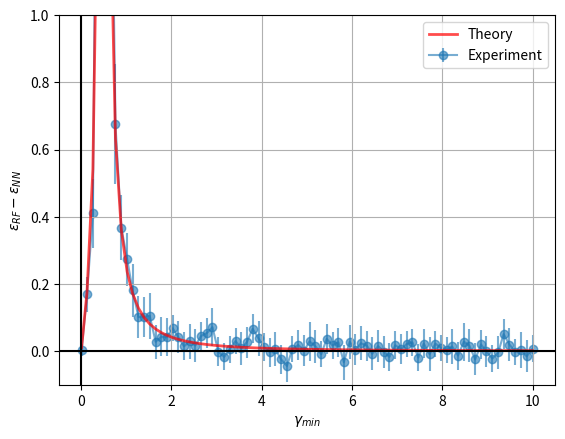

Here is the Python script that generated this plot: (Note: this script raises an exception after producing the figure.)
# <codecell>
import numpy as np
import matplotlib.pyplot as plt
from scipy.special import kv

# <codecell>
def build_sample(points, dims, hidden_widths, eta=0):
    d_pairs = zip([dims] + hidden_widths[:-1], hidden_widths)
    Us = [np.random.randn(*pair) for pair in d_pairs]

    raw_w_target = np.random.random(size=(dims, 1))
    w_target = np.sqrt(dims) * (raw_w_target / np.linalg.norm(raw_w_target))

    X = np.random.randn(points, dims)
    y = (1 / np.sqrt(dims)) * X @ w_target + eta * np.random.randn(X.shape[0], 1)
    return Us, X, y, w_target


def _exp_deep_rr_p_small(F, X, y, w):
    d = X.shape[1]

    bias_vec = np.linalg.multi_dot([
        np.sqrt(d) * F, F.T, X.T, np.linalg.pinv(X @ F @ F.T @ X.T), y
    ]) - w

    tr1 = np.trace(F @ F.T)
    tr2 = np.trace(np.linalg.multi_dot([
        F, F.T, X.T, np.linalg.pinv(X @ F @ F.T @ X.T), X, F, F.T
    ]))

    return (1 / d) * (bias_vec.T @ bias_vec) + (tr1 - tr2)


def _exp_deep_rr_p_large_n_small(A, X, y, w):
    d = X.shape[1]

    bias_vec = np.linalg.multi_dot([
        np.sqrt(d) * A, np.linalg.pinv(A.T @ X.T @ X @ A), A.T, X.T, y
    ]) - w

    return (1 / d) * bias_vec.T @ bias_vec


def _exp_deep_rr_p_large_n_large(F, X, y, w):
    d = X.shape[1]

    bias_vec = np.sqrt(d) * np.linalg.pinv(X.T @ X) @ X.T @ y - w
    return (1/d) * bias_vec.T @ bias_vec


def _theory_deep_rr_p_small(a, sig, gs, eta=0):
    term1 = sig ** 2 * (1 - a) * np.prod((gs - a) / gs)
    term2 = (1 - a) * (1 + np.sum(a / (gs - a)))
    noise_term = (a / (1 - a) + np.sum(a / (gs - a))) * eta ** 2

    return term1 + term2 + noise_term


def _theory_deep_rr_p_large_n_small(a, gs, eta=0):
    g_min = np.min(gs)
    return a * (1 - g_min) / (a - g_min) + (g_min / (a - g_min)) * eta ** 2


def _theory_deep_rr_p_large_n_large(a, eta=0):
    return (eta ** 2) / (a - 1)


def compute_loss_rf(p, d, ns, sig, eta, iters=5):
    a = p / d
    gs = np.array(ns) / d

    theory_err = 0
    exp_err = 0
    exp_std = 0

    if p < np.min([d] + ns):
        # print('Regime: small p')
        theory_err = _theory_deep_rr_p_small(a, sig, gs, eta=eta)

        exp_errs = []
        for _ in range(iters):
            Us, X, y, w = build_sample(p, hidden_widths=ns, dims=d, eta=eta)
            if len(Us) > 1:
                Us_prod = np.linalg.multi_dot(Us)
            else:
                Us_prod = Us[0]

            F = (sig / np.sqrt(np.prod([d] + ns))) * Us_prod
            
            err = _exp_deep_rr_p_small(F, X, y, w)
            exp_errs.append(err)
        
        exp_err = np.mean(exp_errs)
        exp_std = np.std(exp_errs)

    elif p > np.min(ns) and np.min(ns) < d:
        # print('Regime: large p, small n')
        theory_err = _theory_deep_rr_p_large_n_small(a, gs, eta=eta)

        exp_errs = []
        for _ in range(iters):
            Us, X, y, w = build_sample(p, hidden_widths=ns, dims=d, eta=eta)
            min_idx = np.argmin(ns)
            if min_idx != 0:
                Us_prod = np.linalg.multi_dot(Us[:min_idx + 1]) 
            else:
                Us_prod = Us[0]

            A = (sig / np.sqrt(np.prod([d] + ns[:min_idx + 1]))) * Us_prod
            err = _exp_deep_rr_p_large_n_small(A, X, y, w)
            exp_errs.append(err)
        
        exp_err = np.mean(exp_errs)
        exp_std = np.std(exp_errs)
    
    elif p == np.min(ns) and p < d:
        theory_err = 999
        exp_err = 999

    elif eta > 0 and p > d and np.min(ns) > d:
        # print('Regime: large p, large n')
        theory_err = _theory_deep_rr_p_large_n_large(a, eta=eta)

        exp_errs = []
        for _ in range(iters):
            _, X, y, w = build_sample(p, hidden_widths=ns, dims=d, eta=eta)
            
            err = _exp_deep_rr_p_large_n_large(None, X, y, w)
            exp_errs.append(err)
        
        exp_err = np.mean(exp_errs)
        exp_std = np.std(exp_errs)

    return theory_err, exp_err, exp_std


def _theory_deep_full_p_small(a, sig, g, eta=0):
    term1 = (1 - a) * (sig ** 2 * (g - a) + np.sqrt(sig ** 4 * (g - a) ** 2 + 4 * a * g * sig ** 2 * (1 - a + eta ** 2) / (1 - a))) / (2 * g)
    term2 = 1 - a + (a / (1 - a)) * eta ** 2

    return term1 + term2


def _theory_deep_full_p_large(a, eta=0):
    return (eta ** 2) / (a - 1)


def _exp_deep_full_p_small(X, y, w, p, n, sig):
    d = X.shape[1]

    bias_vec = np.sqrt(d) * X.T @ np.linalg.pinv(X @ X.T) @ y - w
    bias = (1/d) * bias_vec.T @ bias_vec

    q = np.sqrt((n * d * y.T @ np.linalg.pinv(X @ X.T) @ y) / sig ** 2)
    lim = (sig ** 2 / n) * q * (kv((n - p) / 2 + 1, q) / kv((n - p) / 2, q))

    return (bias + (1 - p/d) * lim).flatten()[0]


def _exp_deep_full_p_large(X, y, w):
    d = X.shape[1]

    bias_vec = np.sqrt(d) * np.linalg.pinv(X.T @ X) @ X.T @ y - w
    return (1/d) * bias_vec.T @ bias_vec


def build_sample_deep(points, dims, hidden_width, eta=0):
    # d_pairs = zip([dims] + hidden_width[:-1], hidden_width)
    # Us = [np.random.randn(*pair) for pair in d_pairs]

    raw_w_target = np.random.random(size=(dims, 1))
    w_target = np.sqrt(dims) * (raw_w_target / np.linalg.norm(raw_w_target))

    X = np.random.randn(points, dims)
    y = (1 / np.sqrt(dims)) * X @ w_target + eta * np.random.randn(X.shape[0], 1)
    return None, X, y, w_target


def compute_loss_deep(p, d, n, sig, eta, iters=5):
    a = p / d
    g = n / d

    # TODO: is there a singularity when p = d?
    theory_err = 0
    exp_err = 0
    exp_std = 0

    if p < d:
        # print('Regime: small p')
        theory_err = _theory_deep_full_p_small(a, sig, g, eta=eta)

        exp_errs = []
        for _ in range(iters):
            _, X, y, w = build_sample_deep(p, hidden_width=n, dims=d, eta=eta)
            err = _exp_deep_full_p_small(X, y, w, p, n, sig)
            exp_errs.append(err)
        
        exp_err = np.mean(exp_errs)
        exp_std = np.std(exp_errs)

    elif p > d:
        # print('Regime: large p')
        theory_err = _theory_deep_full_p_large(a, eta=eta)

        exp_errs = []
        for _ in range(iters):
            _, X, y, w = build_sample_deep(p, hidden_width=n, dims=d, eta=eta)
            err = _exp_deep_full_p_large(X, y, w)
            exp_errs.append(err)
        
        exp_err = np.mean(exp_errs)
        exp_std = np.std(exp_errs)

    return theory_err, exp_err, exp_std


# <codecell>
p = 50
d = 100
sig = 1
eta = 0

res = 80
iters = 20

ns = np.linspace(1, 1000, num=res).astype(int)

rf_vals = [compute_loss_rf(p, d, [n], sig, eta, iters=iters) for n in ns]
deep_vals = [compute_loss_deep(p, d, n, sig, eta, iters=iters) for n in ns]

theor_rf, exp_rf, std_rf = zip(*rf_vals)
theor_deep, exp_deep, std_deep = zip(*deep_vals)

# <codecell>
# %%
theor_diff = np.array(theor_rf) - np.array(theor_deep)
exp_diff = np.array(exp_rf) - np.array(exp_deep)
std_diff = np.sqrt(np.array(std_rf) ** 2 + np.array(std_deep) ** 2)

plt.plot(ns / d, theor_diff, label='Theory', linewidth=2, color='red', alpha=0.7)
plt.errorbar(ns / d, exp_diff, yerr = 2 * std_diff / np.sqrt(iters), fmt='-o', alpha=0.6, label='Experiment', zorder=-1)
plt.legend()

plt.ylim(-0.1, 1)
plt.ylabel(r'$\epsilon_{RF} - \epsilon_{NN}$')
plt.xlabel(r'$\gamma_{min}$')

plt.axhline(y=0, color='k')
plt.axvline(x=0, color='k')
plt.grid(visible=True)

plt.savefig('fig/bnn_rf_gap.pdf')

# %%
